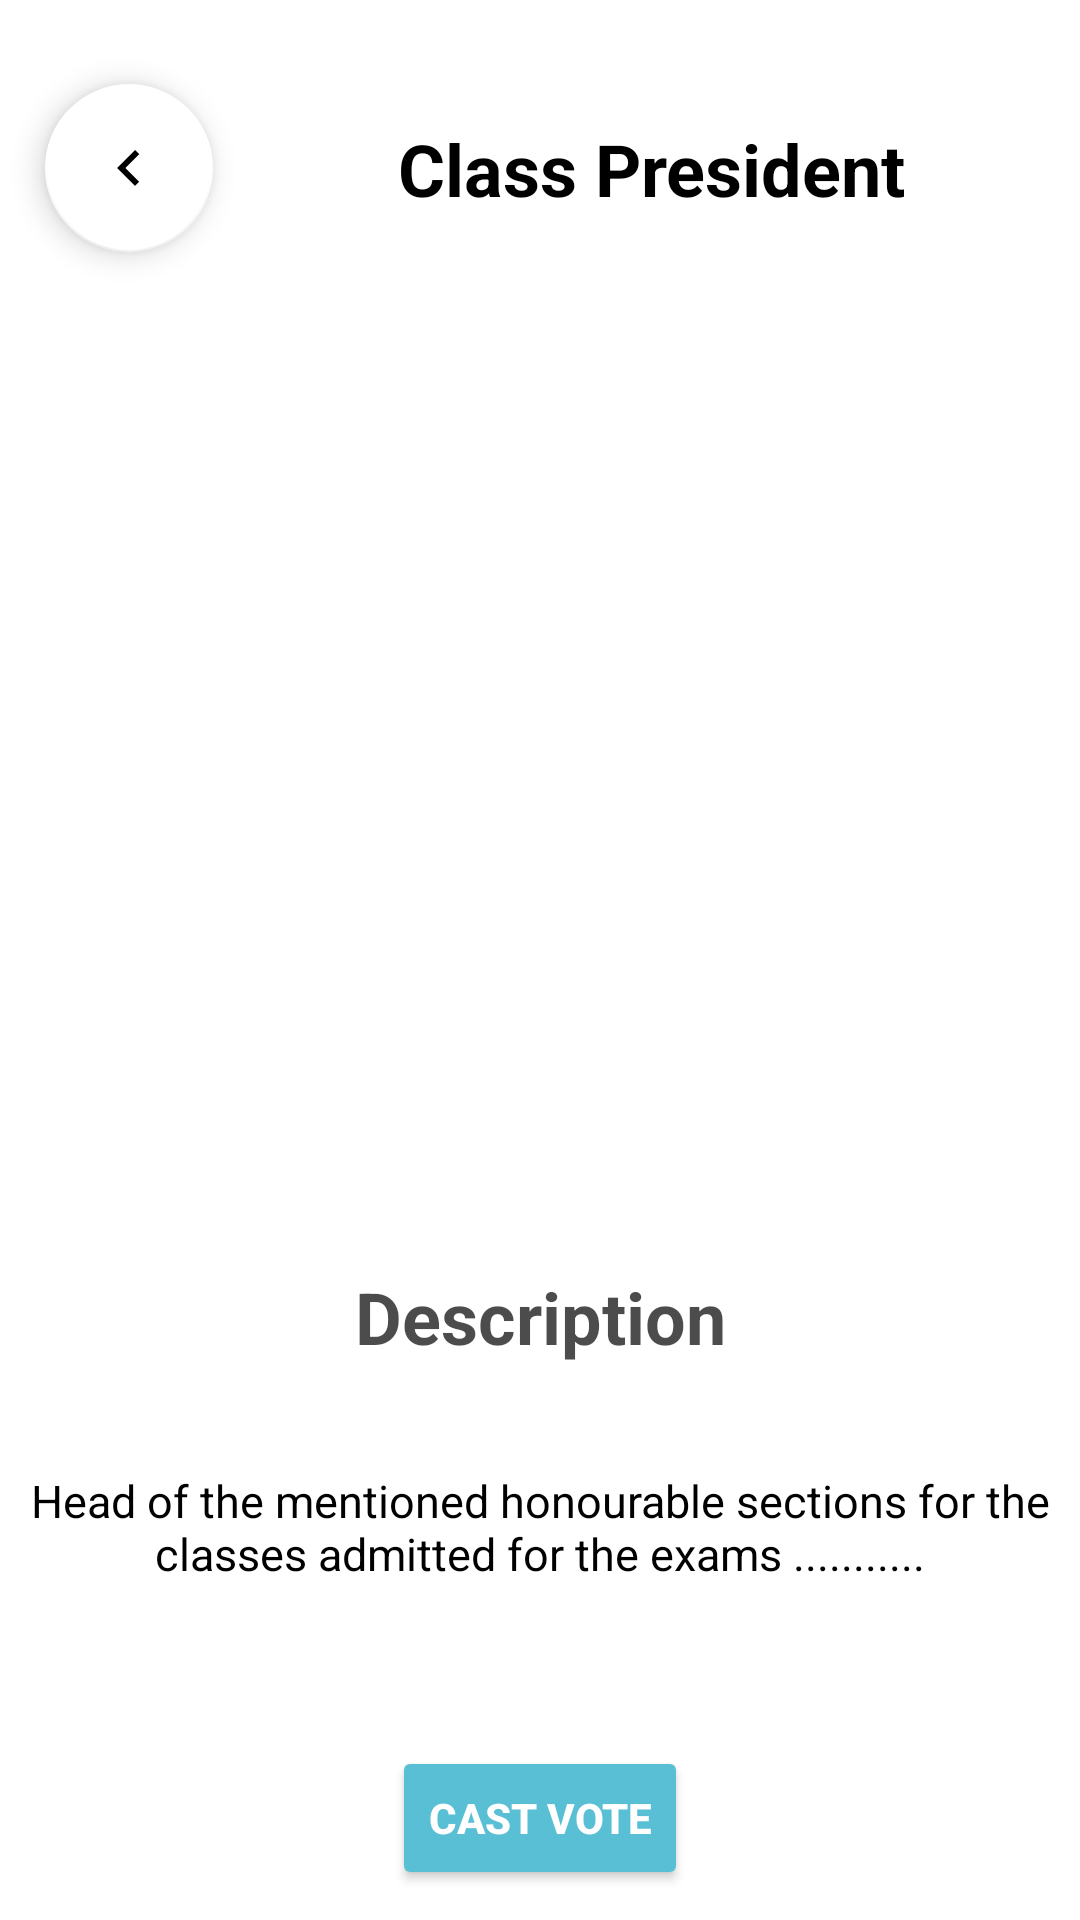

This screen was rendered from an Android layout file. Write that file and the resources it references.
<!-- AndroidManifest.xml: application theme Theme.Dvote -->
<!-- res/layout/activity_vote.xml -->
<?xml version="1.0" encoding="utf-8"?>
<androidx.constraintlayout.widget.ConstraintLayout xmlns:android="http://schemas.android.com/apk/res/android"
    xmlns:app="http://schemas.android.com/apk/res-auto"
    xmlns:tools="http://schemas.android.com/tools"
    android:layout_width="match_parent"
    android:layout_height="match_parent"
    tools:context=".fabric_gateway.activity.vote">

    <com.google.android.material.floatingactionbutton.FloatingActionButton
        android:id="@+id/back_button"
        android:layout_width="wrap_content"
        android:layout_height="wrap_content"
        android:layout_marginStart="15dp"
        android:layout_marginTop="28dp"
        android:contentDescription="@string/transperency"
        android:src="@drawable/baseline_keyboard_arrow_left_24"
        app:backgroundTint="@color/white"
        app:iconGravity="start"
        app:layout_constraintStart_toStartOf="parent"
        app:layout_constraintTop_toTopOf="parent" />

    <com.google.android.material.textview.MaterialTextView
        android:id="@+id/etitle"
        android:layout_width="wrap_content"
        android:layout_height="wrap_content"
        android:layout_marginTop="40dp"
        android:background="@color/white"
        android:drawableTint="@color/prime_blue"
        android:text="@string/class_president"
        android:textColor="@color/black"
        android:textSize="24sp"
        android:textStyle="bold"
        app:layout_constraintHorizontal_bias="0.516"
        app:layout_constraintLeft_toRightOf="@+id/back_button"
        app:layout_constraintRight_toRightOf="parent"
        app:layout_constraintTop_toTopOf="parent"
        tools:targetApi="m" />

    <androidx.recyclerview.widget.RecyclerView
        android:id="@+id/recycler"
        android:layout_width="match_parent"
        android:layout_height="280.45dp"
        android:clipToPadding="false"
        android:padding="8dp"
        android:scrollbars="horizontal"
        app:layout_constraintTop_toBottomOf="@+id/etitle"
        app:layout_constraintLeft_toLeftOf="parent"
        app:layout_constraintRight_toRightOf="parent"
        app:layout_constraintBottom_toTopOf="@id/about"/>


    <TextView
        android:id="@+id/about"
        android:layout_width="match_parent"
        android:layout_height="wrap_content"
        android:text="@string/describtion"
        android:textColor="#B3000000"
        android:textSize="24sp"
        android:gravity="center"
        android:textStyle="bold"
        app:layout_constraintTop_toBottomOf="@id/recycler"
        app:layout_constraintBottom_toTopOf="@id/lorem_ipsum"
        app:layout_constraintEnd_toEndOf="parent"
        app:layout_constraintStart_toStartOf="parent" />

    <TextView
        android:id="@+id/lorem_ipsum"
        android:layout_width="354dp"
        android:layout_height="150dp"
        android:layout_alignParentTop="true"
        android:layout_centerHorizontal="true"
        android:gravity="center_horizontal|top"
        android:text="@string/desc"
        android:textColor="@color/black"
        android:textSize="15sp"
        app:layout_constraintBottom_toBottomOf="parent"
        app:layout_constraintEnd_toEndOf="parent"
        app:layout_constraintStart_toStartOf="parent" />

    <Button
        android:id="@+id/cast_vote"
        android:layout_width="wrap_content"
        android:layout_height="wrap_content"
        android:contentDescription="@string/transperency"
        android:textColor="@color/white"
        android:textStyle="bold"
        android:layout_margin="10dp"
        android:text="@string/cast_vote"
        app:backgroundTint="@color/primary_blue"
        app:layout_constraintBottom_toBottomOf="parent"
        app:layout_constraintEnd_toEndOf="parent"
        app:layout_constraintStart_toStartOf="parent"/>

</androidx.constraintlayout.widget.ConstraintLayout>
<!-- resources referenced by this layout -->
<resources>
  <color name="black">#FF000000</color>
  <color name="primary_blue">#59BFD5</color>
  <color name="prime_blue">#2196F3</color>
  <color name="white">#FFFFFF</color>
  <!-- drawable baseline_keyboard_arrow_left_24 (drawable) -->
  <vector android:height="24dp" android:tint="#00D5D5"
      android:viewportHeight="24" android:viewportWidth="24"
      android:width="24dp" xmlns:android="http://schemas.android.com/apk/res/android">
      <path android:fillColor="@android:color/white" android:pathData="M15.41,16.59L10.83,12l4.58,-4.59L14,6l-6,6 6,6 1.41,-1.41z"/>
  </vector>
  <string name="cast_vote">Cast Vote</string>
  <string name="class_president">Class President</string>
  <string name="desc"> Head of the mentioned honourable sections for the classes admitted for the exams ...........</string>
  <string name="describtion">Description</string>
  <string name="transperency">Transperency</string>
  <style name="Theme.Dvote" parent="Theme.MaterialComponents.Light.NoActionBar">
          
          <item name="colorPrimary">@color/primary_blue</item>
          <item name="colorPrimaryVariant">@color/purple_700</item>
          <item name="colorOnPrimary">@color/black</item>
          
          <item name="colorSecondary">@color/teal_200</item>
          <item name="colorSecondaryVariant">@color/teal_200</item>
          <item name="colorOnSecondary">@color/black</item>
          
          <item name="android:statusBarColor">@color/primary_blue</item>
          
      </style>
  <color name="purple_700">#FF3700B3</color>
  <color name="teal_200">#FF03DAC5</color>
</resources>
